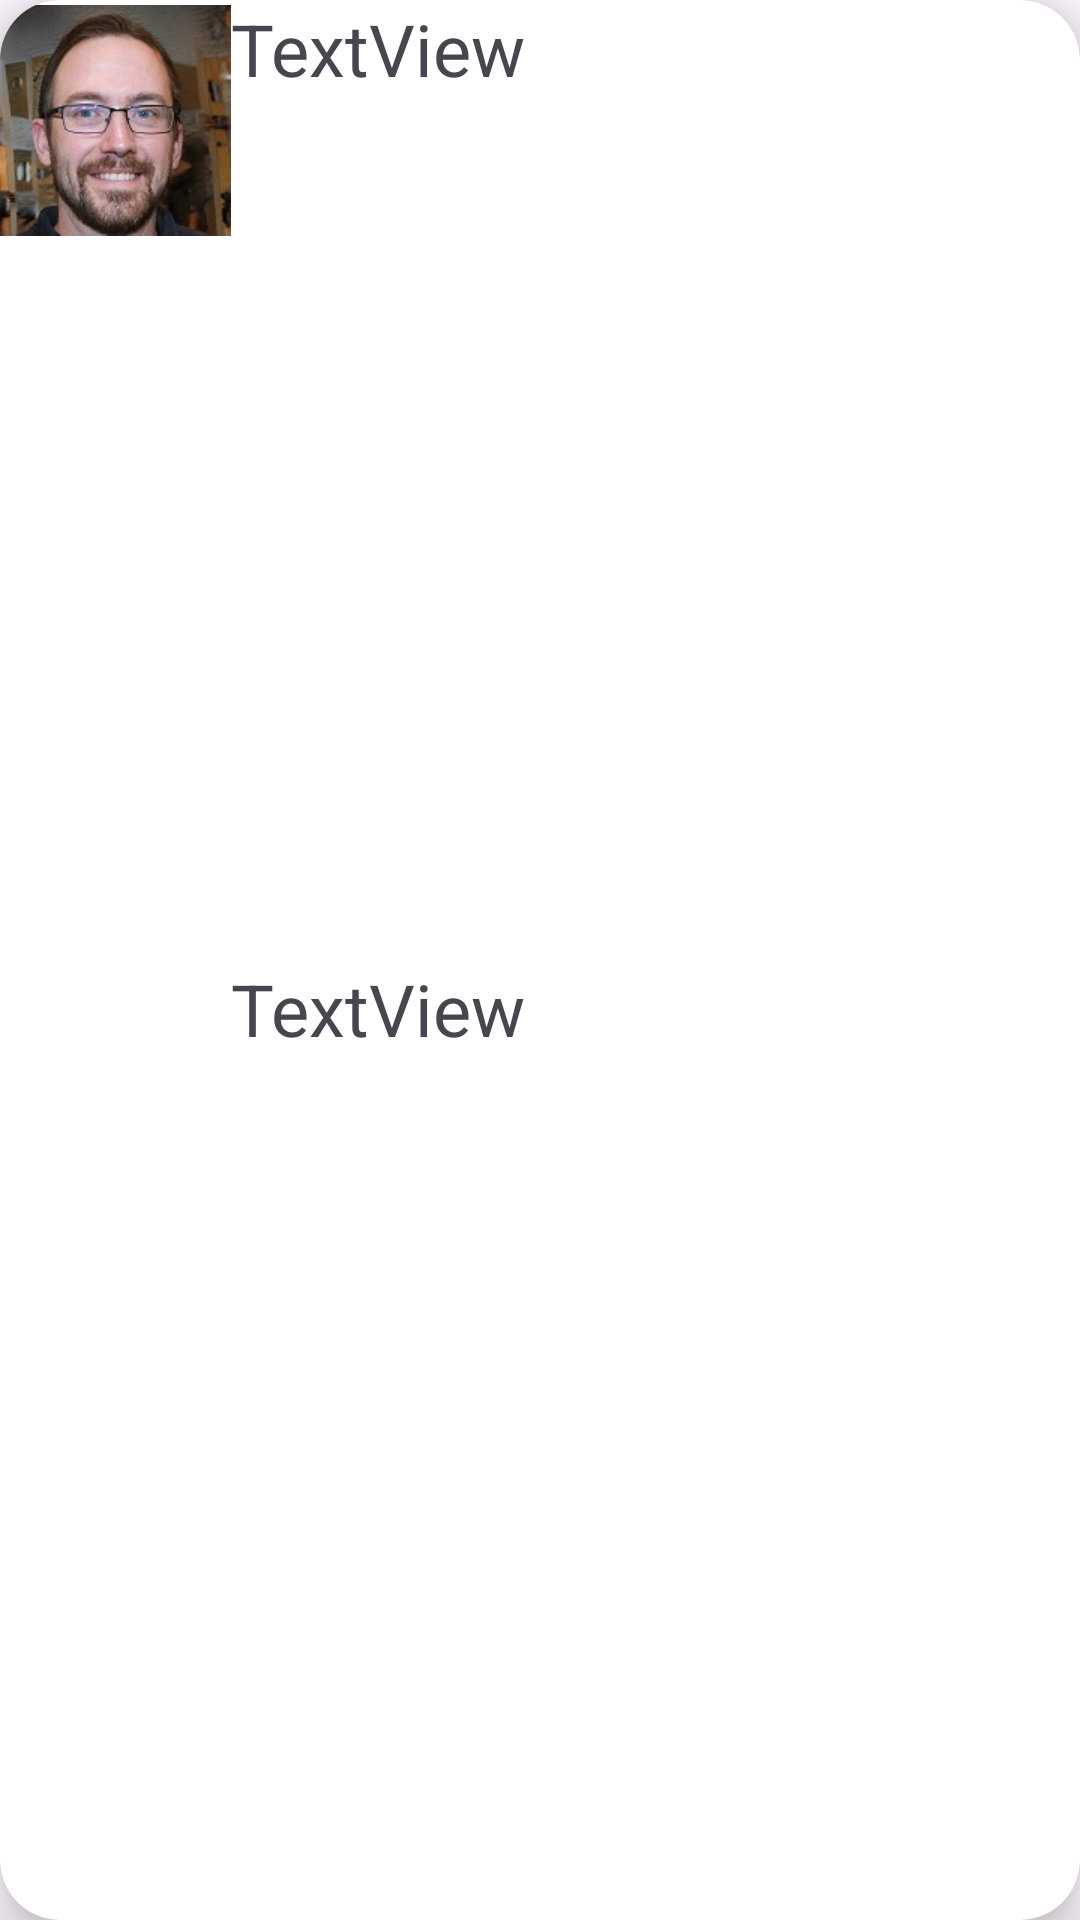

Here is an Android app screen rendered from its layout file. Give the layout XML and the strings, colors and styles it references.
<!-- AndroidManifest.xml: application theme Theme.Ejercicio_3_2_RecyclerView_3p -->
<!-- res/layout/layout_tarjeta.xml -->
<?xml version="1.0" encoding="utf-8"?>
<androidx.cardview.widget.CardView xmlns:android="http://schemas.android.com/apk/res/android"
    xmlns:app="http://schemas.android.com/apk/res-auto"
    android:layout_width="match_parent"
    android:layout_height="wrap_content"
    android:layout_margin="10dp"
    app:cardCornerRadius="20dp"
    app:cardElevation="10dp">

    <LinearLayout
        android:layout_width="match_parent"
        android:layout_height="match_parent"
        android:orientation="horizontal">

        <ImageView
            android:id="@+id/imageView"
            android:layout_width="wrap_content"
            android:layout_height="80dp"
            android:layout_weight="1"
            app:srcCompat="@drawable/persona1" />

        <LinearLayout
            android:layout_width="match_parent"
            android:layout_height="match_parent"
            android:layout_weight="1"
            android:orientation="vertical">

            <TextView
                android:id="@+id/tvnombre"
                android:layout_width="match_parent"
                android:layout_height="wrap_content"
                android:layout_weight="1"
                android:text="TextView"
                android:textSize="24sp" />

            <TextView
                android:id="@+id/tvedad"
                android:layout_width="match_parent"
                android:layout_height="wrap_content"
                android:layout_weight="1"
                android:text="TextView"
                android:textSize="24sp" />
        </LinearLayout>
    </LinearLayout>
</androidx.cardview.widget.CardView>
<!-- resources referenced by this layout -->
<resources>
  <!-- drawable persona1: jpg bitmap (drawable, 12824 bytes) -->
  <style name="Theme.Ejercicio_3_2_RecyclerView_3p" parent="Base.Theme.Ejercicio_3_2_RecyclerView_3p" />
  <style name="Base.Theme.Ejercicio_3_2_RecyclerView_3p" parent="Theme.Material3.DayNight.NoActionBar">
          
          
      </style>
</resources>
